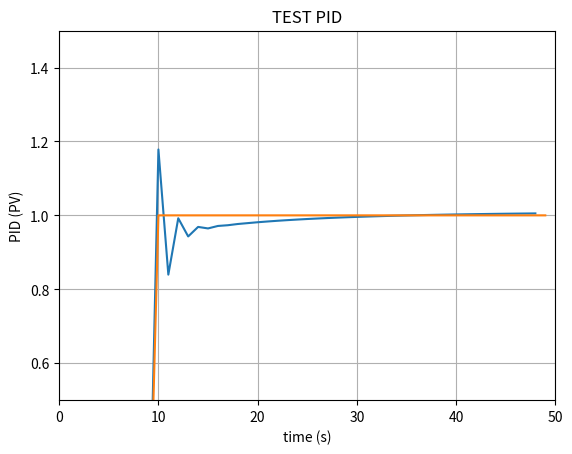

Reproduce this figure in Python.
import numpy as np
import time


class PIDF(object):
    kp = None
    td = None
    ti = None
    prev_i = 0
    prev_d = 0
    prev_value = 0
    prev_target = 0
    _antiWindUp = None
    error = 0
    n = 8.0
    h = 0.1 / 5  # TODO DEPENDE DE LA FRECUENCIA

    def __init__(self, kp, td, ti, anti_wind_up, pro_wind_up=0):
        self.kp = kp
        self.td = td
        self.ti = ti
        self._antiWindUp = anti_wind_up
        self._pro_wind_up = pro_wind_up

    def reset_values(self):
        self.prev_i = 0
        self.prev_d = 0
        self.prev_value = 0
        self.prev_target = 0
        self.error = 0
        self.n = 8.0

    def calcValue(self, target_value, current_value, kp=None, td=None, ti=None, anti_wind_up_change=False,
                  use=(True, True, True)):
        kp = kp if kp is not None else self.kp
        td = td if td is not None else self.td
        ti = ti if ti is not None else self.ti
        self.error = target_value - current_value

        if use[0] and self.kp != 0:
            p = kp * self.error
        else:
            p = 0

        if np.sign(self.prev_target) != np.sign(target_value) and anti_wind_up_change:
            i = 0
            self.prev_i = 0

        if use[1] and self.ti != 0:
            i = self.prev_i + (((kp * self.h) / ti) * self.error)
            i = self.antiwindup(i=i)
            self.prev_i = i
        else:
            i = 0

        if use[2] and self.td != 0:
            d = ((td / (td + (self.n * self.h)) * self.prev_d) - (
                    ((kp * td * self.n) / (td + (self.n * self.h))) * (current_value - self.prev_value)))
            self.prev_d = d
        else:
            d = 0

        self.prev_value = current_value

        if p + i + d < -1:
            return -1
        if p + i + d > 1:
            return 1

        self.prev_target = target_value

        return p + i + d

    def antiwindup(self, i):
        if i > self._antiWindUp:
            i = self._antiWindUp
        elif i < -self._antiWindUp:
            i = -self._antiWindUp

        if 0 < i < self._pro_wind_up:
            i = self._pro_wind_up
        elif 0 > i > -self._pro_wind_up:
            i = -self._pro_wind_up

        return i

    def setKp(self, proportional_gain):
        """Determines how aggressively the PID reacts to the current error with setting Proportional Gain"""
        self.kp = proportional_gain

    def setKi(self, integral_gain):
        """Determines how aggressively the PID reacts to the current error with setting Integral Gain"""
        self.ti = integral_gain

    def setKd(self, derivative_gain):
        """Determines how aggressively the PID reacts to the current error with setting Derivative Gain"""
        self.td = derivative_gain


class PID(object):
    """
    PID Controller
    """

    __slots__ = (
        'Kp', 'Ti', 'Td', 'windup_guard', 'sample_time', 'current_time', 'last_time', 'PTerm', 'ITerm', 'DTerm',
        'last_error', 'int_error', 'output', 'reseted')

    def __init__(self, kp=0.2, ti=0.0, td=0.0, anti_wind_up=0.2):

        self.reseted = True
        self.Kp = kp
        self.Ti = ti
        self.Td = td
        self.windup_guard = anti_wind_up
        self.current_time = time.time()
        self.last_time = self.current_time
        self.PTerm = 0.0
        self.ITerm = 0.0
        self.DTerm = 0.0
        self.last_error = 0.0

        # Windup Guard
        self.int_error = 0.0
        self.output = 0.0

    def reset_values(self):
        if not self.reseted:
            self.PTerm = 0.0
            self.ITerm = 0.0
            self.DTerm = 0.0
            self.last_error = 0.0

            # Windup Guard
            self.int_error = 0.0
            self.output = 0.0
            self.reseted = True

    def calcValue(self, target_value, current_value):
        """Calculates PID value for given reference feedback

        .. math::
            u(t) = K_p e(t) + K_i \int_{0}^{t} e(t)dt + K_d {de}/{dt}

        .. figure:: images/pid_1.png
           :align:   center

           Test PID with Kp=1.2, Ki=1, Kd=0.001 (test_pid.py)

        """
        self.reseted = False
        error = target_value - current_value

        self.current_time = time.time()
        delta_time = self.current_time - self.last_time
        delta_error = error - self.last_error

        self.PTerm = self.Kp * error
        self.ITerm += error * delta_time

        if self.ITerm < -self.windup_guard:
            self.ITerm = -self.windup_guard
        elif self.ITerm > self.windup_guard:
            self.ITerm = self.windup_guard

        self.DTerm = 0.0
        if delta_time > 0:
            self.DTerm = delta_error / delta_time

        # Remember last time and last error for next calculation
        self.last_time = self.current_time
        self.last_error = error

        self.output = self.PTerm + (self.Ti * self.ITerm) + (self.Td * self.DTerm)
        return self.output

    def setWindup(self, windup):
        """Integral windup, also known as integrator windup or reset windup,
        refers to the situation in a PID feedback controller where
        a large change in setpoint occurs (say a positive change)
        and the integral terms accumulates a significant error
        during the rise (windup), thus overshooting and continuing
        to increase as this accumulated error is unwound
        (offset by errors in the other direction).
        The specific problem is the excess overshooting.
        """
        self.windup_guard = windup

    # def setKp(self, proportional_gain):
    #     """Determines how aggressively the PID reacts to the current error with setting Proportional Gain"""
    #     self.Kp = proportional_gain
    #
    # def setKi(self, integral_gain):
    #     """Determines how aggressively the PID reacts to the current error with setting Integral Gain"""
    #     self.Ti = integral_gain
    #
    # def setKd(self, derivative_gain):
    #     """Determines how aggressively the PID reacts to the current error with setting Derivative Gain"""
    #     self.Td = derivative_gain


if __name__ == '__main__':

    import matplotlib.pyplot as plt


    def test_pid(kp=0.2, ki=0.0, kd=0.0, end=100):
        """Self-test PID class

        .. note::
            ...
            for i in range(1, END):
                pid.update(feedback)
                output = pid.output
                if pid.SetPoint > 0:
                    feedback += (output - (1/i))
                if i>9:
                    pid.SetPoint = 1
                time.sleep(0.02)
            ---
        """
        pid = PID(kp, ki, kd)

        END = end
        feedback = 0

        feedback_list = []
        time_list = []
        setpoint_list = []
        v = 0
        for i in range(1, END):
            pid.calcValue(v, feedback)
            output = pid.output
            if v > 0:
                feedback += (output - (1 / i))
            if i > 9:
                v = 1
            time.sleep(0.02)

            feedback_list.append(feedback)
            setpoint_list.append(v)
            time_list.append(i)

        plt.plot(list(range(0, len(feedback_list))), feedback_list)
        plt.plot(time_list, setpoint_list)
        plt.xlim((0, end))
        plt.ylim((min(feedback_list) - 0.5, max(feedback_list) + 0.5))
        plt.xlabel('time (s)')
        plt.ylabel('PID (PV)')
        plt.title('TEST PID')

        plt.ylim((1 - 0.5, 1 + 0.5))

        plt.grid(True)
        plt.savefig('piddddd.png')


    test_pid(1.2, 1, 0.001, end=50)
    # test_pid(0.8, end=50)
